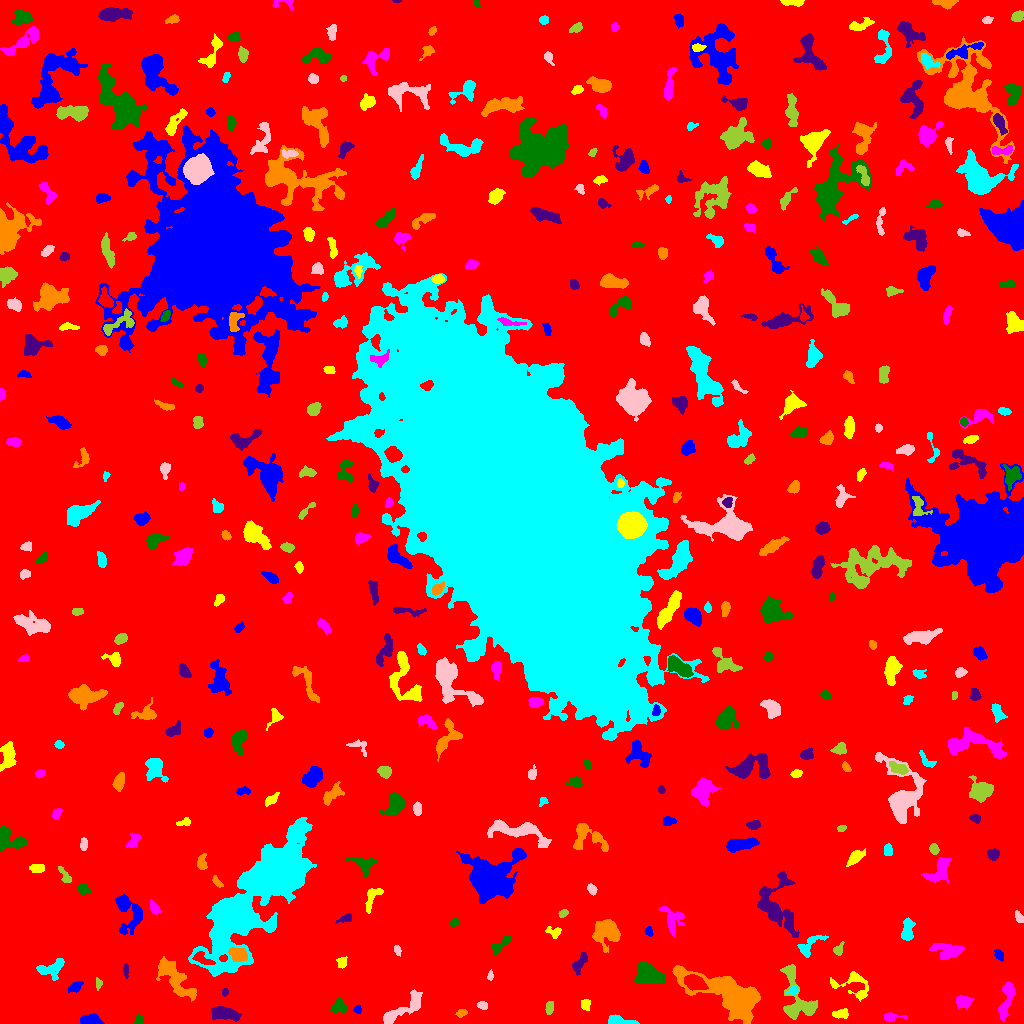

The table this chart was drawn from, first rows:
ID, X, Y, A, B, theta, total_flux, mu_max, mu_median, mu_mean, R_fwhm, R_e, R10, R90, x_start, x_end, y_start, y_end, area, greylevel
0, 520, 531.9, 308.5, 300.9, 1.266, 2899123, 16.0, 3.0, 3.529, 151.3, 250.8, 96.62, 400.3, 0, 1023, 0, 1023, 821538, 3.529
1, 90.74, 2.813, 4.646, 2.135, -0.06179, 1010, 11.0, 5.0, 5.179, 5.109, 3.868, 1.693, 6.077, 80, 104, 0, 10, 195, 13.18
2, 841.6, 9.982, 4.185, 2.193, 0.08965, 456.0, 7.0, 3.0, 3.378, 4.029, 3.656, 1.382, 5.754, 832, 848, 5, 15, 135, 11.38
3, 891.8, 6.462, 5.871, 1.908, 0.01461, 305.0, 5.0, 2.0, 2.364, 4.222, 3.613, 1.382, 5.47, 884, 907, 1, 11, 129, 9.364
4, 139.2, 3.356, 2.269, 2.131, 1.374, 371.0, 9.0, 5.0, 4.756, 3.742, 2.877, 1.128, 4.297, 134, 143, 0, 9, 78, 11.76
5, 223.8, 10.04, 7.198, 2.827, -0.1516, 1694, 12.0, 5.0, 5.072, 6.676, 5.614, 2.185, 8.795, 211, 241, 2, 17, 334, 12.07
6, 461.7, 10.5, 2.491, 1.536, 0.2486, 316.0, 11.0, 3.0, 4.051, 2.764, 2.394, 0.7979, 3.949, 455, 467, 6, 14, 78, 12.05
7, 619.6, 2.321, 6.911, 1.921, -0.1331, 736.0, 9.0, 4.0, 3.936, 5.202, 4.107, 1.596, 6.283, 608, 639, 0, 9, 187, 11.94
8, 482.4, 18.05, 2.464, 1.716, -0.2679, 176.0, 5.0, 2.0, 2.173, 3.038, 2.585, 0.9772, 4.184, 477, 487, 14, 22, 81, 10.17
9, 549.6, 16.44, 2.836, 1.652, 1.504, 282.0, 8.0, 3.0, 2.792, 3.192, 2.706, 0.9772, 4.37, 545, 553, 9, 22, 101, 11.79
10, 160.2, 22.61, 3.008, 1.605, 0.9752, 150.0, 4.0, 1.5, 1.562, 3.909, 2.706, 0.9772, 4.297, 154, 164, 17, 29, 96, 9.562
11, 357.1, 13.9, 1.815, 1.711, 0.7512, 176.0, 7.0, 3.0, 2.885, 2.523, 2.185, 0.7979, 3.568, 353, 361, 10, 18, 61, 10.89
12, 585.3, 19.65, 2.703, 2.161, 1.529, 197.0, 5.0, 2.0, 1.95, 3.09, 2.932, 1.128, 4.687, 581, 590, 13, 24, 101, 9.95
13, 962.5, 21.48, 3.316, 2.693, -0.01252, 383.0, 6.0, 2.0, 2.116, 4.886, 3.742, 1.493, 5.809, 956, 974, 15, 28, 181, 10.12
14, 339.2, 17.06, 3.029, 2.765, -0.01775, 692.0, 11.0, 3.0, 3.932, 3.989, 3.568, 1.382, 5.781, 329, 347, 11, 26, 176, 11.93
15, 224.8, 31.18, 1.746, 1.167, 1.469, 97.0, 7.0, 2.0, 1.98, 1.784, 1.693, 0.5642, 2.932, 222, 228, 27, 35, 49, 11.98
16, 731.3, 26.62, 19.92, 7.392, -0.4566, 17886, 48.0, 7.0, 9.827, 7.136, 10.69, 3.568, 20.24, 672, 760, 0, 58, 1820, 15.83
17, 792.9, 32.92, 2.966, 1.811, 0.5187, 246.0, 6.0, 3.0, 2.929, 3.868, 2.821, 1.128, 4.37, 785, 798, 29, 38, 84, 13.93
18, 403.4, 14.9, 14.66, 3.543, 0.6093, 1292, 7.0, 3.0, 2.755, 6.956, 6.794, 2.646, 10.51, 383, 422, 0, 34, 469, 9.755
19, 97.98, 40.4, 2.158, 1.546, -1.249, 84.0, 4.0, 1.0, 1.273, 2.821, 2.185, 0.7979, 3.523, 96, 102, 33, 46, 66, 10.27
20, 694.3, 40.97, 5.062, 3.209, -0.3911, 2141, 18.0, 7.0, 7.307, 5.89, 5.14, 2.034, 8.117, 684, 708, 33, 49, 293, 21.31
21, 75.03, 36.26, 3.553, 2.169, 0.5522, 854.0, 14.0, 6.5, 6.569, 4.549, 3.523, 1.382, 5.47, 67, 83, 31, 42, 130, 12.57
22, 854.1, 39.7, 9.636, 7.118, -0.4296, 734.0, 7.0, 1.0, 1.947, 4.107, 5.382, 1.954, 9.356, 830, 868, 22, 52, 377, 10.95
23, 1007, 24.88, 10.54, 2.551, 1.344, 1432, 13.0, 4.0, 4.127, 4.478, 5.499, 1.954, 8.885, 998, 1015, 2, 42, 347, 11.13
24, 647.7, 49, 6.464, 4.914, -0.4516, 3292, 14.0, 6.0, 6.571, 8.885, 6.887, 2.764, 10.54, 634, 665, 40, 61, 501, 13.57
25, 125.7, 52.83, 3.693, 1.201, -1.522, 196.0, 5.0, 3.0, 2.649, 3.613, 2.646, 0.9772, 4.068, 123, 128, 45, 60, 74, 9.649
26, 173.9, 46.64, 13.69, 4.483, -0.8984, 2735, 13.0, 3.0, 3.999, 6.103, 7.548, 2.764, 12.53, 156, 196, 22, 67, 684, 11
27, 51.64, 55.32, 7.597, 4.172, 0.3716, 948.0, 7.0, 3.0, 3.048, 6.155, 5.67, 2.185, 8.686, 36, 64, 43, 65, 311, 10.05
28, 490.2, 47.82, 2.425, 1.317, 1.474, 174.0, 7.0, 3.0, 3.164, 2.706, 2.257, 0.7979, 3.523, 487, 493, 43, 54, 55, 10.16
29, 797.7, 24.19, 16.2, 7.782, -1.227, 2866, 11.0, 4.0, 3.981, 7.334, 8.273, 3.192, 13.18, 780, 817, 4, 59, 720, 10.98
30, 202.1, 64.63, 5.357, 2.488, -0.4907, 584.0, 7.0, 3.0, 3.395, 4.951, 4.184, 1.693, 6.507, 192, 215, 59, 72, 172, 18.4
31, 999.2, 68.27, 2.681, 1.972, -1.006, 216.0, 5.0, 2.0, 2.323, 3.827, 2.985, 1.128, 4.478, 994, 1003, 62, 74, 93, 12.32
32, 341.6, 60.53, 2.626, 2.226, -1.57, 318.0, 8.0, 3.0, 3.149, 3.523, 2.877, 1.128, 4.652, 336, 347, 55, 67, 101, 11.15
33, 949, 73.09, 8.05, 3.446, -0.1241, 1324, 12.0, 3.0, 3.668, 4.146, 5.557, 1.871, 9.167, 929, 964, 64, 80, 361, 10.67
34, 501.4, 79.77, 6.893, 2.275, 0.7025, 306.0, 4.0, 2.0, 1.759, 5.585, 3.827, 1.493, 6.103, 491, 511, 69, 88, 174, 11.76
35, 579.6, 60.71, 6.472, 2.049, 1.03, 418.0, 7.0, 2.0, 2.188, 3.742, 3.742, 1.382, 6.129, 572, 587, 48, 71, 191, 10.19
36, 238.1, 69.33, 4.161, 3.015, -0.3077, 1424, 15.0, 6.0, 6.218, 5.202, 4.514, 1.784, 7.024, 228, 247, 62, 76, 229, 24.22
37, 810.1, 78.84, 8.493, 3.445, 0.7066, 758.0, 7.0, 3.0, 3.044, 5.232, 5.202, 2.111, 8.078, 797, 828, 66, 88, 249, 10.04
38, 397.2, 73.34, 2.67, 1.564, -1.235, 235.0, 7.0, 3.0, 3.456, 3.09, 2.585, 0.9772, 4.107, 394, 401, 67, 78, 68, 11.46
39, 838.4, 73.7, 2.695, 2.024, 1.027, 183.0, 5.0, 1.0, 1.848, 3.192, 2.764, 0.9772, 4.514, 833, 844, 68, 82, 99, 9.848
40, 95.11, 80.71, 4.186, 1.898, -0.9364, 198.0, 5.0, 1.0, 1.636, 2.985, 3.09, 1.128, 5.046, 88, 101, 74, 90, 121, 9.636
41, 648.5, 92.23, 2.235, 1.582, -1.396, 140.0, 6.0, 2.0, 1.972, 2.877, 2.326, 0.7979, 3.613, 644, 653, 87, 97, 71, 9.972
42, 554.1, 91.02, 3.523, 2.606, -0.22, 299.0, 5.0, 2.0, 2.411, 3.989, 3.385, 1.262, 5.412, 545, 561, 85, 97, 124, 9.411
43, 671.8, 102.6, 6.526, 4.597, -1.32, 480.0, 6.0, 1.0, 1.45, 4.297, 4.478, 1.693, 7.736, 658, 684, 87, 117, 331, 9.45
44, 454.1, 101.4, 2.369, 1.939, 0.8761, 224.0, 5.0, 3.0, 3.111, 3.868, 2.706, 1.128, 4.107, 450, 459, 97, 107, 72, 10.11
45, 346.2, 105.1, 4.017, 1.483, 0.2871, 135.0, 3.0, 1.0, 1.337, 3.432, 2.646, 1.128, 4.406, 335, 351, 100, 110, 101, 9.337
46, 605.7, 93.05, 6.428, 6.085, -0.6256, 2685, 14.0, 4.0, 4.882, 6.91, 6.77, 2.585, 10.95, 592, 620, 71, 104, 550, 11.88
47, 907.3, 91.55, 5.385, 2.558, 1.462, 745.0, 9.0, 3.0, 3.211, 4.146, 4.146, 1.596, 6.84, 901, 915, 83, 106, 232, 11.21
48, 1019, 106, 3.215, 1.775, -1.056, 276.0, 6.0, 3.0, 3.136, 4.334, 3.038, 1.128, 4.652, 1015, 1023, 101, 113, 88, 10.14
49, 563, 110.1, 2.343, 1.667, 0.5596, 259.0, 9.0, 4.0, 3.7, 2.932, 2.523, 0.7979, 3.868, 558, 568, 106, 114, 70, 11.7
50, 332.8, 117.4, 5.631, 1.379, 0.6315, 151.0, 4.0, 2.0, 1.525, 4.068, 2.877, 1.128, 4.406, 325, 343, 111, 123, 99, 9.525
51, 127.8, 112.9, 10.51, 6.17, -1.219, 2123, 12.0, 3.0, 3.903, 6.507, 6.555, 2.459, 11.08, 115, 142, 89, 129, 544, 10.9
52, 371.3, 125.1, 7.138, 2.877, 1.128, 513.0, 5.0, 2.0, 2.42, 5.323, 4.72, 1.871, 7.203, 365, 383, 110, 135, 212, 9.42
53, 154.5, 115.3, 3.721, 2.033, -0.9415, 352.0, 6.0, 3.0, 3.088, 4.618, 3.385, 1.382, 5.293, 150, 162, 109, 124, 114, 10.09
54, 83.4, 133.9, 2.883, 2.282, -0.7205, 364.0, 7.0, 3.0, 3.008, 3.827, 3.192, 1.262, 5.109, 78, 91, 129, 140, 121, 11.01
55, 776, 116.7, 15.54, 9.171, -1.176, 4744, 12.0, 4.0, 4.886, 10.45, 9.95, 3.785, 15.57, 757, 799, 86, 153, 971, 10.89
56, 217.0, 141.3, 3.405, 1.424, -0.8563, 133.0, 4.0, 1.5, 1.583, 3.656, 2.646, 0.9772, 4.184, 212, 223, 136, 148, 84, 9.583
57, 281.2, 151.2, 11.3, 7.691, 0.1642, 29226, 61.0, 11.0, 16.64, 10.19, 10.51, 4.029, 18.63, 240, 307, 131, 175, 1756, 29.64
58, 591.8, 134.6, 2.671, 1.747, -0.9024, 109.0, 3.0, 1.0, 1.198, 3.141, 2.706, 0.9772, 4.37, 587, 597, 128, 140, 91, 11.2
59, 64.91, 148.2, 5.267, 1.865, -0.9723, 303.0, 5.0, 2.0, 2.424, 4.334, 3.613, 1.382, 5.441, 58, 71, 141, 157, 125, 10.42
... 377 more rows
